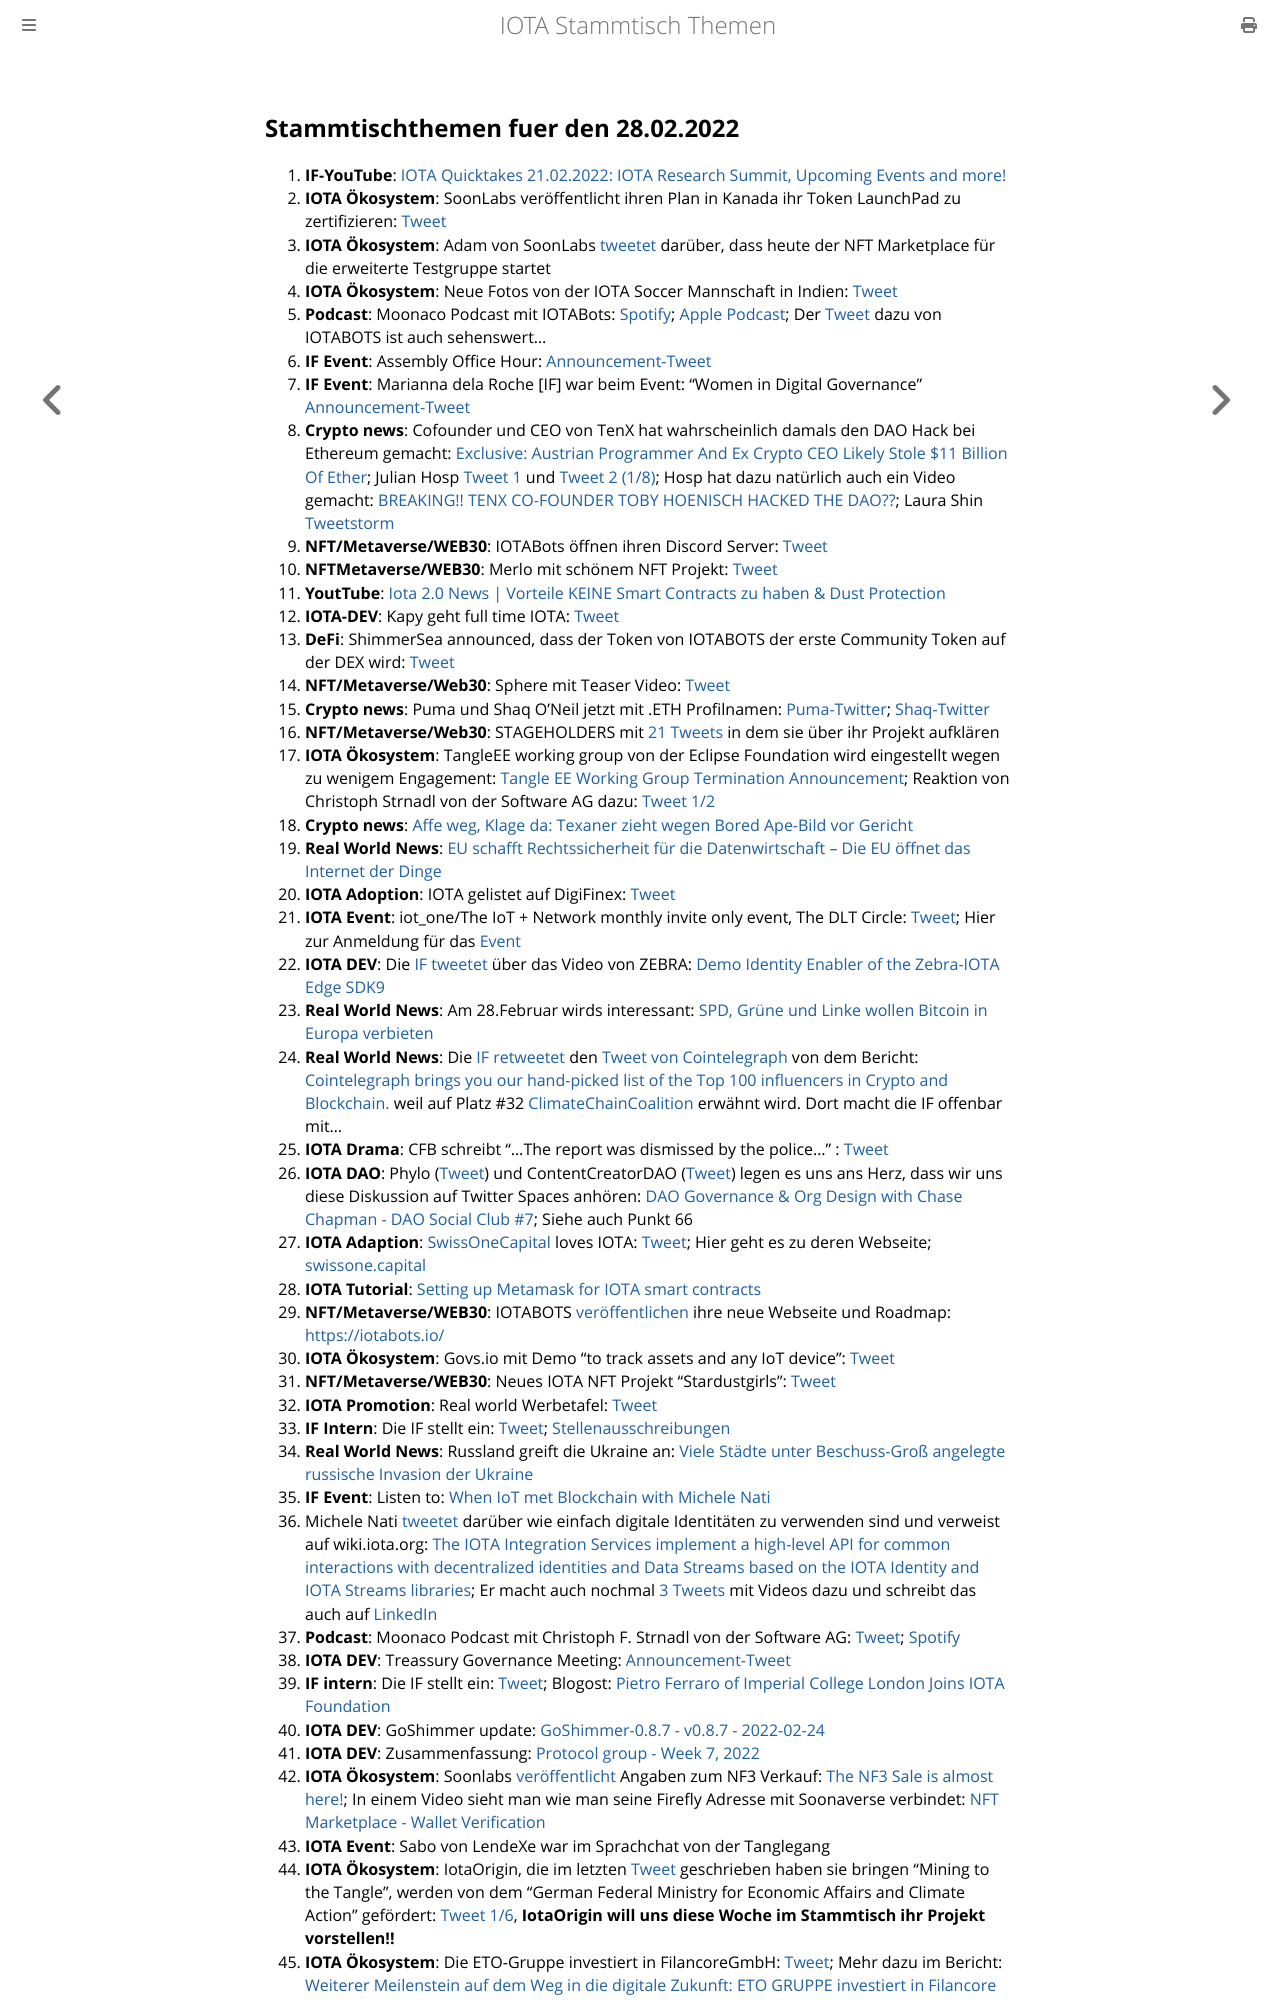

repository: iota-community/community-events · page: stammtisch/2022-02-28/index.html · generator: mdbook

## Stammtischthemen fuer den 28.02.2022

1. **IF-YouTube**: [IOTA Quicktakes 21.02.2022: IOTA Research Summit, Upcoming Events and more!](https://www.youtube.com/watch?v=z-JCtsqfGfM)
2. **IOTA Ökosystem**: SoonLabs veröffentlicht ihren Plan in Kanada ihr Token LaunchPad zu zertifizieren: [Tweet](https://twitter.com/soon_labs/status/1496007167689822211?s=20&t=6w9DHWv2FCjA4TE8iGlQhw)
3. **IOTA Ökosystem**: Adam von SoonLabs [tweetet](https://twitter.com/adam_unchained/status/1495981188355350530?s=20&t=6w9DHWv2FCjA4TE8iGlQhw) darüber, dass heute der NFT Marketplace für die erweiterte Testgruppe startet
4. **IOTA Ökosystem**: Neue Fotos von der IOTA Soccer Mannschaft in Indien: [Tweet](https://twitter.com/IOTASoccerTeam/status/1495903753463304192?s=20&t=6w9DHWv2FCjA4TE8iGlQhw)
5. **Podcast**: Moonaco Podcast mit IOTABots: [Spotify](https://open.spotify.com/episode/3VabodTvoQZocdKEpF8dUU?si=e84055ad49ea412c&nd=1); [Apple Podcast](https://podcasts.apple.com/at/podcast/the-moonaco-podcast/id1605887650?i=1000551868250); Der [Tweet](https://twitter.com/iotabots/status/1496079889480523776?s=20&t=0O2LrgWzQltmQF_co8rOPg) dazu von IOTABOTS ist auch sehenswert...
6. **IF Event**: Assembly Office Hour: [Announcement-Tweet](https://twitter.com/assembly_net/status/1495775546499907586?s=20&t=zzIkvYSH_6MIbR7jTW5WlA)
7. **IF Event**: Marianna dela Roche [IF] war beim Event: “Women in Digital Governance” [Announcement-Tweet](https://twitter.com/iota/status/1495730280065376259?s=20&t=zzIkvYSH_6MIbR7jTW5WlA)
8. **Crypto news**: Cofounder und CEO von TenX hat wahrscheinlich damals den DAO Hack bei Ethereum gemacht: [Exclusive: Austrian Programmer And Ex Crypto CEO Likely Stole $11 Billion Of Ether](https://www.forbes.com/sites/laurashin/2022/02/22/exclusive-austrian-programmer-and-ex-crypto-ceo-likely-stole-11-billion-of-ether/?sh=7a3872e87f58); Julian Hosp [Tweet 1](https://twitter.com/julianhosp/status/1496086545086164993?s=20&t=zYG_cT_a0X4WX-sQyxzW5g) und [Tweet 2 (1/8)](https://twitter.com/julianhosp/status/1496112904705572865?s=20&t=zYG_cT_a0X4WX-sQyxzW5g); Hosp hat dazu natürlich auch ein Video gemacht: [BREAKING!! TENX CO-FOUNDER TOBY HOENISCH HACKED THE DAO??](https://www.youtube.com/watch?v=3zcQgc0K2cs); Laura Shin [Tweetstorm](https://twitter.com/laurashin/status/1496087239037698048?s=20&t=KswbfpZuq2BEfJiQzAbaQQ)
9. **NFT/Metaverse/WEB30**: IOTABots öffnen ihren Discord Server: [Tweet](https://twitter.com/iotabots/status/1496148192131489806?s=20&t=CwU-V0xU6eIClf4huxUUVA)
10. **NFTMetaverse/WEB30**: Merlo mit schönem NFT Projekt: [Tweet](https://twitter.com/MerloNFT/status/1389474877548158978?s=20&t=0O2LrgWzQltmQF_co8rOPg)
11. **YoutTube**: [Iota 2.0 News | Vorteile KEINE Smart Contracts zu haben & Dust Protection](https://www.youtube.com/watch?v=uxmOOvmL9PQ)
12. **IOTA-DEV**: Kapy geht full time IOTA: [Tweet](https://twitter.com/Rob_Daykin/status/1496192674981978116?s=20&t=76k9YvOb4-di-ENbh_dLCA)
13. **DeFi**: ShimmerSea announced, dass der Token von IOTABOTS der erste Community Token auf der DEX wird: [Tweet](https://twitter.com/ShimmerSeaDefi/status/1496379298961248259?s=20&t=KswbfpZuq2BEfJiQzAbaQQ)
14. **NFT/Metaverse/Web30**: Sphere mit Teaser Video: [Tweet](https://twitter.com/Sphere_Hub_io/status/1496185591792345093?s=20&t=KswbfpZuq2BEfJiQzAbaQQ)
15. **Crypto news**: Puma und Shaq O'Neil jetzt mit .ETH Profilnamen: [Puma-Twitter](https://twitter.com/PUMA); [Shaq-Twitter](https://twitter.com/SHAQ)
16. **NFT/Metaverse/Web30**: STAGEHOLDERS mit [21 Tweets](https://twitter.com/stageholders/status/1496389399738822660?s=20&t=KswbfpZuq2BEfJiQzAbaQQ) in dem sie über ihr Projekt aufklären
17. **IOTA Ökosystem**: TangleEE working group von der Eclipse Foundation wird eingestellt wegen zu wenigem Engagement: [Tangle EE Working Group Termination Announcement](https://www.eclipse.org/lists/tangle.ee-wg/msg00087.html); Reaktion von Christoph Strnadl von der Software AG dazu: [Tweet 1/2](https://twitter.com/archimate/status/1496752480750915584?s=20&t=UsGudxWHxA8xI3NArQT2Jg)
18. **Crypto news**: [Affe weg, Klage da: Texaner zieht wegen Bored Ape-Bild vor Gericht](https://t3n.de/news/affe-weg-klage-da-texaner-zieht-1453955/)
19. **Real World News**: [EU schafft Rechtssicherheit für die Datenwirtschaft – Die EU öffnet das Internet der Dinge](https://www.handelsblatt.com/politik/international/data-act-eu-schafft-rechtssicherheit-fuer-die-datenwirtschaft-die-eu-oeffnet-das-internet-der-dinge/28093682.html?utm_term=organisch&utm_campaign=standard&utm_medium=social&utm_content=ne&utm_source=Facebook&ticket=ST-55418-k2HfbSCamgJBM19eSO7w-ap4#Echobox=1645595332)
20. **IOTA Adoption**: IOTA gelistet auf DigiFinex: [Tweet](https://twitter.com/DigiFinex/status/1496452929070706691?s=20&t=KswbfpZuq2BEfJiQzAbaQQ)
21. **IOTA Event**: iot_one/The IoT + Network monthly invite only event, The DLT Circle: [Tweet](https://twitter.com/HolgerKoether/status/1496483630356606978?s=20&t=QZtsBENvsxECV0OgyfvztQ); Hier zur Anmeldung für das [Event](https://www.eventbrite.de/e/monthly-dlt-circle-a-round-table-talk-adressing-dlt-in-industrial-iot-tickets-265886131577)
22. **IOTA DEV**: Die [IF tweetet](https://twitter.com/iota/status/1496515735769677825?s=20&t=xo-6ezeaPwPJYy2mrpbREA) über das Video von ZEBRA: [Demo Identity Enabler of the Zebra-IOTA Edge SDK9](https://www.youtube.com/watch?v=UdYrlMgdy5g)
23. **Real World News**: Am 28.Februar wirds interessant: [SPD, Grüne und Linke wollen Bitcoin in Europa verbieten](https://www.btc-echo.de/news/bitcoin-spd-gruene-und-linke-fordern-verbot-in-der-eu-135678/)
24. **Real World News**: Die [IF retweetet](https://twitter.com/iota/status/1496494846718193666?s=20&t=AhCT5S-TsIoEIrhrM2GyCQ) den [Tweet von Cointelegraph](https://twitter.com/Cointelegraph/status/1496190660579414016?s=20&t=AhCT5S-TsIoEIrhrM2GyCQ) von dem Bericht: [Cointelegraph brings you our hand-picked list of the Top 100 influencers in Crypto and Blockchain.](https://cointelegraph.com/top-people-in-crypto-and-blockchain-2022) weil auf Platz #32 [ClimateChainCoalition](https://twitter.com/ClimateChain) erwähnt wird. Dort macht die IF offenbar mit...
25. **IOTA Drama**: CFB schreibt "...The report was dismissed by the police..." : [Tweet](https://twitter.com/c___f___b/status/1496528274440298500?s=20&t=AhCT5S-TsIoEIrhrM2GyCQ)
26. **IOTA DAO**: Phylo ([Tweet](https://twitter.com/PhyloIota/status/1496285433353084929?s=20&t=AhCT5S-TsIoEIrhrM2GyCQ)) und ContentCreatorDAO ([Tweet](https://twitter.com/IOTAcontentDAO/status/1496321193066262531?s=20&t=AhCT5S-TsIoEIrhrM2GyCQ)) legen es uns ans Herz, dass wir uns diese Diskussion auf Twitter Spaces anhören: [DAO Governance & Org Design with Chase Chapman - DAO Social Club #7](https://twitter.com/DAOsocialclub/status/1496281411107672067?s=20&t=AhCT5S-TsIoEIrhrM2GyCQ); Siehe auch Punkt 66
27. **IOTA Adaption**: [SwissOneCapital](https://twitter.com/Swissonecapital) loves IOTA: [Tweet](https://twitter.com/Swissonecapital/status/1496175562028724238?s=20&t=AhCT5S-TsIoEIrhrM2GyCQ); Hier geht es zu deren Webseite; [swissone.capital](https://swissone.capital/)
28. **IOTA Tutorial**: [Setting up Metamask for IOTA smart contracts](https://iotaguide.notion.site/Setting-up-Metamask-for-IOTA-smart-contracts-fa52b6d49f3446e5947f8f37606c82cc)
29. **NFT/Metaverse/WEB30**: IOTABOTS [veröffentlichen](https://twitter.com/iotabots/status/1496592897935826954?s=20&t=2ymzCZEadJRqDYI3pyG4Jw) ihre neue Webseite und Roadmap: [https://iotabots.io/](https://iotabots.io/)
30. **IOTA Ökosystem**: Govs.io mit Demo "to track assets and any IoT device": [Tweet](https://twitter.com/govs_io/status/1496588945081225220?s=20&t=2ymzCZEadJRqDYI3pyG4Jw)
31. **NFT/Metaverse/WEB30**: Neues IOTA NFT Projekt "Stardustgirls": [Tweet](https://twitter.com/stardustgirls1/status/1496546465636040709?s=20&t=2ymzCZEadJRqDYI3pyG4Jw)
32. **IOTA Promotion**: Real world Werbetafel: [Tweet](https://twitter.com/TC081180/status/1496541799258722306?s=20&t=2ymzCZEadJRqDYI3pyG4Jw)
33. **IF Intern**: Die IF stellt ein: [Tweet](https://twitter.com/iota/status/1496409614543474689?s=20&t=2ymzCZEadJRqDYI3pyG4Jw); [Stellenausschreibungen](https://iota.bamboohr.com/jobs/)
34. **Real World News**: Russland greift die Ukraine an: [Viele Städte unter Beschuss-Groß angelegte russische Invasion der Ukraine](https://www.zdf.de/nachrichten/politik/russland-putin-offensive-konflikt-ukraine-100.html)
35. **IF Event**: Listen to: [When IoT met Blockchain with Michele Nati](https://www.it-labs.com/when-iot-met-blockchain-with-michele-nati/)
36. Michele Nati [tweetet](https://twitter.com/michelenati/status/1485704346692116486?s=20) darüber wie einfach digitale Identitäten zu verwenden sind und verweist auf wiki.iota.org: [The IOTA Integration Services implement a high-level API for common interactions with decentralized identities and Data Streams based on the IOTA Identity and IOTA Streams libraries](https://wiki.iota.org/integration-services/welcome); Er macht auch nochmal [3 Tweets](https://twitter.com/michelenati/status/1497952110243196928?s=20) mit Videos dazu und schreibt das auch auf [LinkedIn](https://www.linkedin.com/feed/update/urn:li:ugcPost:6903738539843158016)
37. **Podcast**: Moonaco Podcast mit Christoph F. Strnadl von der Software AG: [Tweet](https://twitter.com/MoonacoPodcast/status/1496804801853669380?s=20&t=Rcwyd7V1CYZCEOdOFpwGeA); [Spotify](https://open.spotify.com/episode/5T6saN4uJgIxJVbmSR97wt?si=b9bc61267bc84847&nd=1)
38. **IOTA DEV**: Treassury Governance Meeting: [Announcement-Tweet](https://twitter.com/PhyloIota/status/1496769669713199104?t=5X_l756jPeoty8v6hWEKtA&s=19) 
39. **IF intern**: Die IF stellt ein: [Tweet](https://twitter.com/iota/status/1496848181572911110?s=20&t=KLSBCsq8SS7vFY4YRLST_A); Blogost: [Pietro Ferraro of Imperial College London Joins IOTA Foundation](https://blog.iota.org/pietro-ferraro-joins-iota-foundation/)
40. **IOTA DEV**: GoShimmer update: [GoShimmer-0.8.7 - v0.8.7 - 2022-02-24](https://github.com/iotaledger/goshimmer/releases/tag/v0.8.7)
41. **IOTA DEV**: Zusammenfassung: [Protocol group - Week 7, 2022](https://github.com/iotaledger/research-updates/discussions/11)
42. **IOTA Ökosystem**: Soonlabs [veröffentlicht](https://twitter.com/soon_labs/status/1497075994590515203?s=20&t=N8YCNsTuXUbjhBtIvp4gYA) Angaben zum NF3 Verkauf: [The NF3 Sale is almost here!](https://soonlabs.medium.com/the-nf3-sale-is-almost-here-71c2c610c2ae); In einem Video sieht man wie man seine Firefly Adresse mit Soonaverse verbindet: [NFT Marketplace - Wallet Verification](https://soonlabs.medium.com/the-nf3-sale-is-almost-here-71c2c610c2ae)
43. **IOTA Event**: Sabo von LendeXe war im Sprachchat von der Tanglegang
44. **IOTA Ökosystem**: IotaOrigin, die im letzten [Tweet](https://twitter.com/origin_iota/status/1496233840284602369?s=20&t=N8YCNsTuXUbjhBtIvp4gYA) geschrieben haben sie bringen "Mining to the Tangle", werden von dem "German Federal Ministry for Economic Affairs and Climate Action" gefördert: [Tweet 1/6](https://twitter.com/origin_iota/status/1497209486049693703?s=20&t=N8YCNsTuXUbjhBtIvp4gYA), **IotaOrigin will uns diese Woche im Stammtisch ihr Projekt vorstellen!!**
45. **IOTA Ökosystem**: Die ETO-Gruppe investiert in FilancoreGmbH: [Tweet](https://twitter.com/EtoGruppe/status/1497182687957766150?s=20&t=N8YCNsTuXUbjhBtIvp4gYA); Mehr dazu im Bericht: [Weiterer Meilenstein auf dem Weg in die digitale Zukunft: ETO GRUPPE investiert in Filancore GmbH](https://www.etogruppe.com/news/aktuelles-von-eto/weiterer-meilenstein-auf-dem-weg-in-die-digitale-zukunft-eto-gruppe
